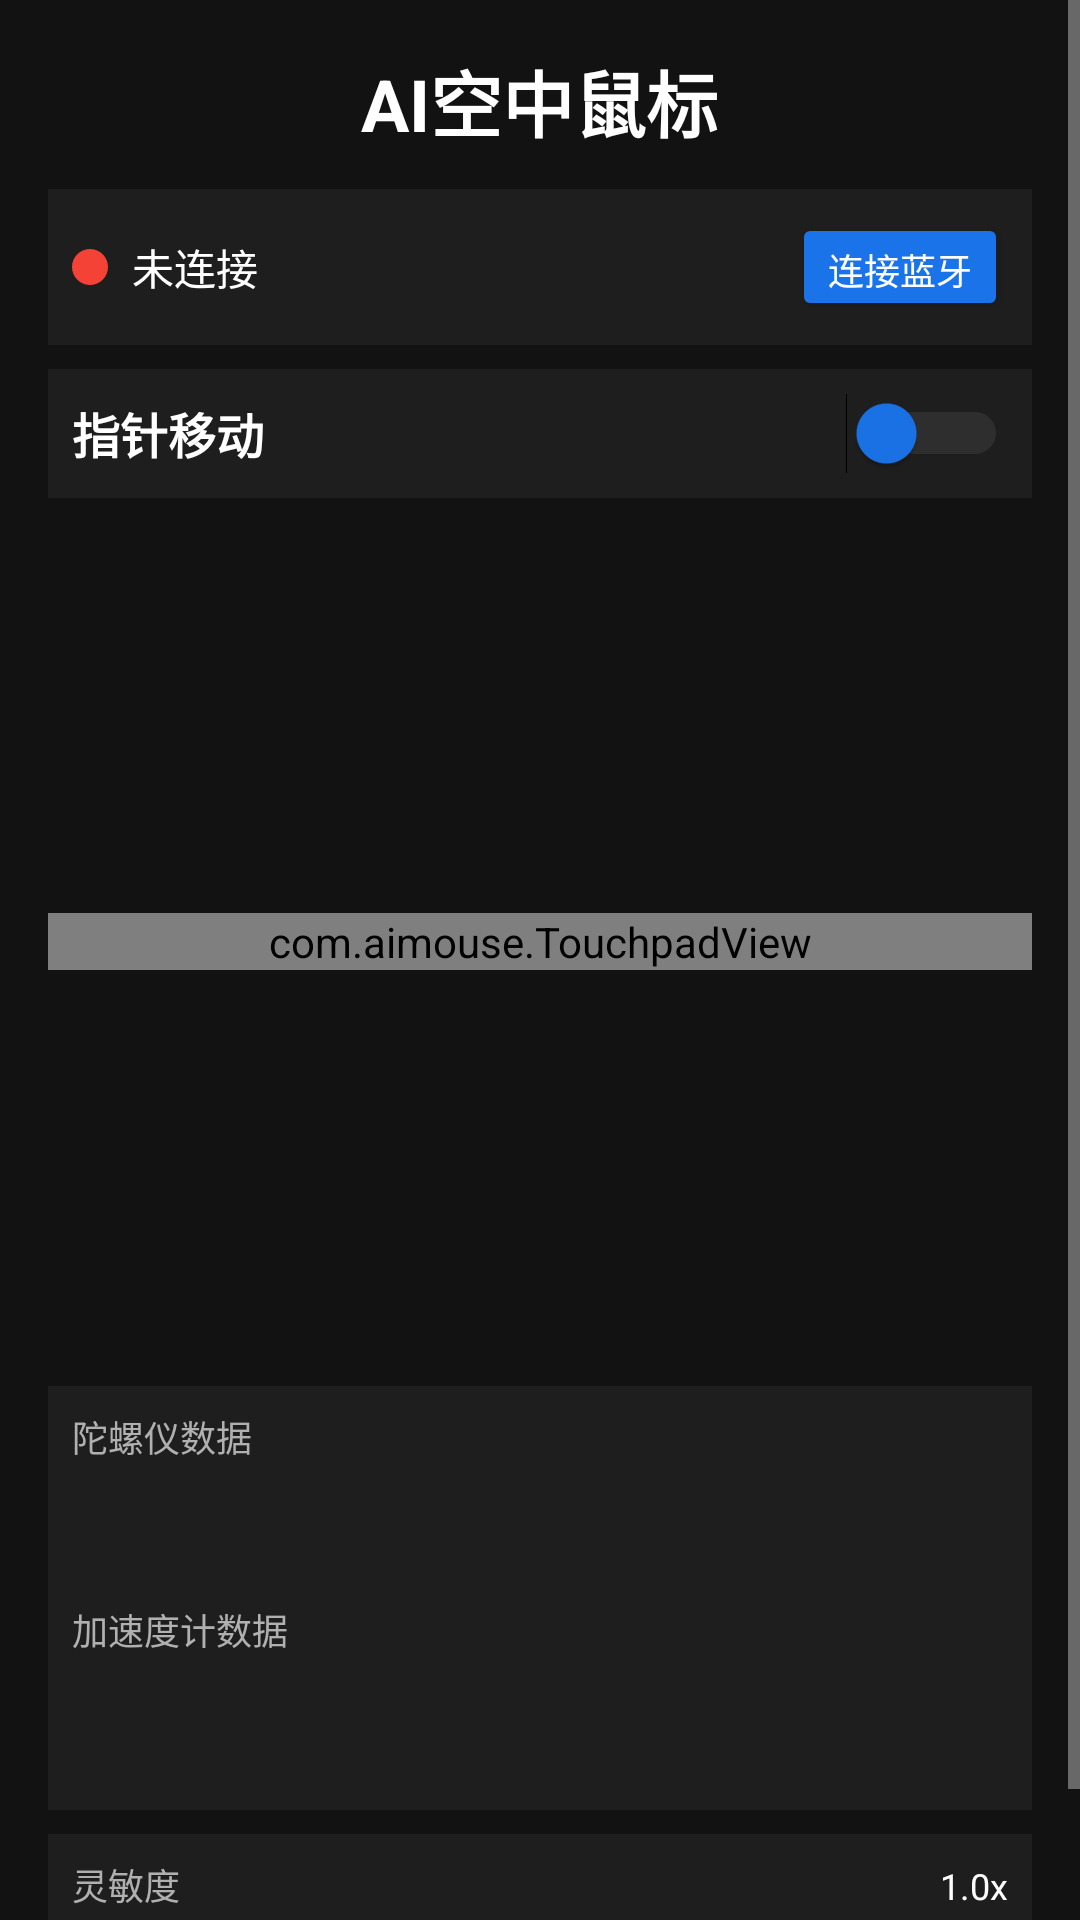

Here is an Android app screen rendered from its layout file. Give the layout XML and the strings, colors and styles it references.
<!-- AndroidManifest.xml: application theme Theme.AIAirMouse -->
<!-- res/layout/activity_main.xml -->
<?xml version="1.0" encoding="utf-8"?>
<ScrollView xmlns:android="http://schemas.android.com/apk/res/android"
    android:layout_width="match_parent"
    android:layout_height="match_parent"
    android:fillViewport="true"
    android:background="@color/background">

    <LinearLayout
        android:layout_width="match_parent"
        android:layout_height="wrap_content"
        android:orientation="vertical"
        android:padding="16dp"
        android:gravity="center_horizontal">

        
        <TextView
            android:layout_width="wrap_content"
            android:layout_height="wrap_content"
            android:text="AI空中鼠标"
            android:textColor="@color/textPrimary"
            android:textSize="24sp"
            android:textStyle="bold"
            android:layout_marginBottom="12dp" />

        
        <LinearLayout
            android:layout_width="match_parent"
            android:layout_height="wrap_content"
            android:orientation="horizontal"
            android:gravity="center_vertical"
            android:padding="8dp"
            android:background="@color/surface"
            android:layout_marginBottom="8dp">

            <View
                android:id="@+id/statusIndicator"
                android:layout_width="12dp"
                android:layout_height="12dp"
                android:background="@drawable/status_dot_disconnected"
                android:layout_marginEnd="8dp" />

            <TextView
                android:id="@+id/tvConnectionStatus"
                android:layout_width="0dp"
                android:layout_height="wrap_content"
                android:layout_weight="1"
                android:text="@string/disconnected"
                android:textColor="@color/textPrimary"
                android:textSize="14sp" />

            <Button
                android:id="@+id/btnConnect"
                android:layout_width="wrap_content"
                android:layout_height="36dp"
                android:text="@string/connect_bt"
                android:textSize="12sp"
                android:minWidth="0dp"
                android:paddingStart="12dp"
                android:paddingEnd="12dp"
                android:backgroundTint="@color/primary" />
        </LinearLayout>

        
        <LinearLayout
            android:layout_width="match_parent"
            android:layout_height="wrap_content"
            android:orientation="horizontal"
            android:gravity="center_vertical"
            android:padding="8dp"
            android:background="@color/surface"
            android:layout_marginBottom="8dp">

            <TextView
                android:layout_width="0dp"
                android:layout_height="wrap_content"
                android:layout_weight="1"
                android:text="@string/pointer_switch"
                android:textColor="@color/textPrimary"
                android:textSize="16sp"
                android:textStyle="bold" />

            <android.widget.Switch
                android:id="@+id/switchPointer"
                android:layout_width="wrap_content"
                android:layout_height="wrap_content"
                android:thumbTint="@color/primary"
                android:trackTint="@color/switchTrackOff" />
        </LinearLayout>

        
        <FrameLayout
            android:layout_width="match_parent"
            android:layout_height="0dp"
            android:layout_weight="1"
            android:minHeight="280dp"
            android:layout_marginBottom="8dp">

            <com.aimouse.TouchpadView
                android:id="@+id/touchpadView"
                android:layout_width="match_parent"
                android:layout_height="match_parent"
                android:layout_gravity="center" />
        </FrameLayout>

        
        <LinearLayout
            android:layout_width="match_parent"
            android:layout_height="wrap_content"
            android:orientation="vertical"
            android:padding="8dp"
            android:background="@color/surface"
            android:layout_marginBottom="8dp">

            <TextView
                android:layout_width="wrap_content"
                android:layout_height="wrap_content"
                android:text="@string/gyro_data"
                android:textColor="@color/textSecondary"
                android:textSize="12sp"
                android:layout_marginBottom="4dp" />

            <TextView
                android:id="@+id/tvGyroRaw"
                android:layout_width="wrap_content"
                android:layout_height="wrap_content"
                android:textColor="@color/textPrimary"
                android:textSize="12sp"
                android:fontFamily="monospace" />

            <TextView
                android:id="@+id/tvGyroFiltered"
                android:layout_width="wrap_content"
                android:layout_height="wrap_content"
                android:textColor="@color/accent"
                android:textSize="12sp"
                android:fontFamily="monospace"
                android:layout_marginTop="4dp" />

            <TextView
                android:layout_width="wrap_content"
                android:layout_height="wrap_content"
                android:text="@string/accel_data"
                android:textColor="@color/textSecondary"
                android:textSize="12sp"
                android:layout_marginTop="6dp"
                android:layout_marginBottom="4dp" />

            <TextView
                android:id="@+id/tvAccelRaw"
                android:layout_width="wrap_content"
                android:layout_height="wrap_content"
                android:textColor="@color/textPrimary"
                android:textSize="12sp"
                android:fontFamily="monospace" />

            <TextView
                android:id="@+id/tvGesture"
                android:layout_width="wrap_content"
                android:layout_height="wrap_content"
                android:textColor="@color/accent"
                android:textSize="14sp"
                android:textStyle="bold"
                android:layout_marginTop="4dp" />
        </LinearLayout>

        
        <LinearLayout
            android:layout_width="match_parent"
            android:layout_height="wrap_content"
            android:orientation="vertical"
            android:padding="8dp"
            android:background="@color/surface"
            android:layout_marginBottom="8dp">

            <LinearLayout
                android:layout_width="match_parent"
                android:layout_height="wrap_content"
                android:orientation="horizontal">

                <TextView
                    android:layout_width="wrap_content"
                    android:layout_height="wrap_content"
                    android:text="@string/sensitivity_label"
                    android:textColor="@color/textSecondary"
                    android:textSize="12sp" />

                <TextView
                    android:id="@+id/tvSensitivityValue"
                    android:layout_width="0dp"
                    android:layout_height="wrap_content"
                    android:layout_weight="1"
                    android:text="1.0x"
                    android:textColor="@color/textPrimary"
                    android:textSize="12sp"
                    android:gravity="end" />
            </LinearLayout>

            <SeekBar
                android:id="@+id/seekBarSensitivity"
                android:layout_width="match_parent"
                android:layout_height="wrap_content"
                android:max="200"
                android:progress="100"
                android:thumbTint="@color/primary" />
        </LinearLayout>

    </LinearLayout>

</ScrollView>
<!-- resources referenced by this layout -->
<resources>
  <color name="accent">#FF6D00</color>
  <color name="background">#121212</color>
  <color name="primary">#1A73E8</color>
  <color name="surface">#1E1E1E</color>
  <color name="switchTrackOff">#555555</color>
  <color name="textPrimary">#FFFFFF</color>
  <color name="textSecondary">#B0B0B0</color>
  <!-- drawable status_dot_disconnected (drawable) -->
  <?xml version="1.0" encoding="utf-8"?>
  <shape xmlns:android="http://schemas.android.com/apk/res/android"
      android:shape="oval">
      <solid android:color="@color/statusDisconnected" />
      <size android:width="12dp" android:height="12dp" />
  </shape>
  <string name="accel_data">加速度计数据</string>
  <string name="connect_bt">连接蓝牙</string>
  <string name="disconnected">未连接</string>
  <string name="gyro_data">陀螺仪数据</string>
  <string name="pointer_switch">指针移动</string>
  <string name="sensitivity_label">灵敏度</string>
  <style name="Theme.AIAirMouse" parent="android:Theme.Material.NoActionBar">
          <item name="android:colorBackground">@color/background</item>
          <item name="android:statusBarColor">@color/background</item>
          <item name="android:navigationBarColor">@color/background</item>
          <item name="android:windowBackground">@color/background</item>
      </style>
  <color name="statusDisconnected">#F44336</color>
</resources>
